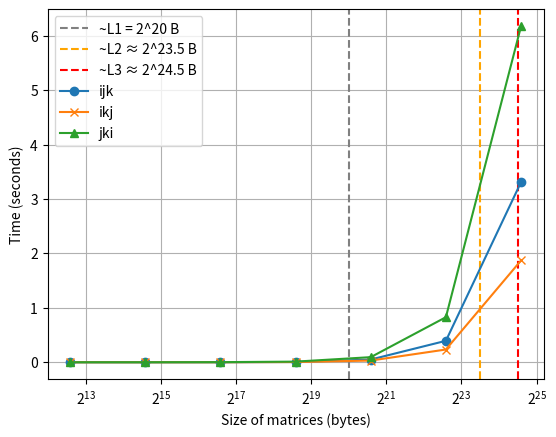

The script that saved this image:
import matplotlib.pyplot as plt

sizes = [
    6144,
    24576,
    98304,
    393216,
    1572864,
    6291456,
    25165824,
]

ikj_times = [
    0.000009,
    0.000077,
    0.000535,
    0.004244,
    0.031356,
    0.234419,
    1.870492,
]

ijk_times = [
    0.000010,
    0.000088,
    0.000557,
    0.004475,
    0.050017,
    0.394243,
    3.309661,
]

jki_times = [
    0.000026,
    0.000147,
    0.002294,
    0.011908,
    0.093953,
    0.828117,
    6.172347,
]

plt.axvline(2**20, color='gray', linestyle='--', label='~L1 = 2^20 B')
plt.axvline(2**23.5, color='orange', linestyle='--', label='~L2 ≈ 2^23.5 B')
plt.axvline(2**24.5, color='red', linestyle='--', label='~L3 ≈ 2^24.5 B')

plt.plot(sizes, ijk_times, marker='o', label='ijk')
plt.plot(sizes, ikj_times, marker='x', label='ikj')
plt.plot(sizes, jki_times, marker='^', label='jki')

plt.xscale('log', base=2)
plt.xlabel('Size of matrices (bytes)')
plt.ylabel('Time (seconds)')
plt.grid(True)

plt.legend() 

plt.show()
